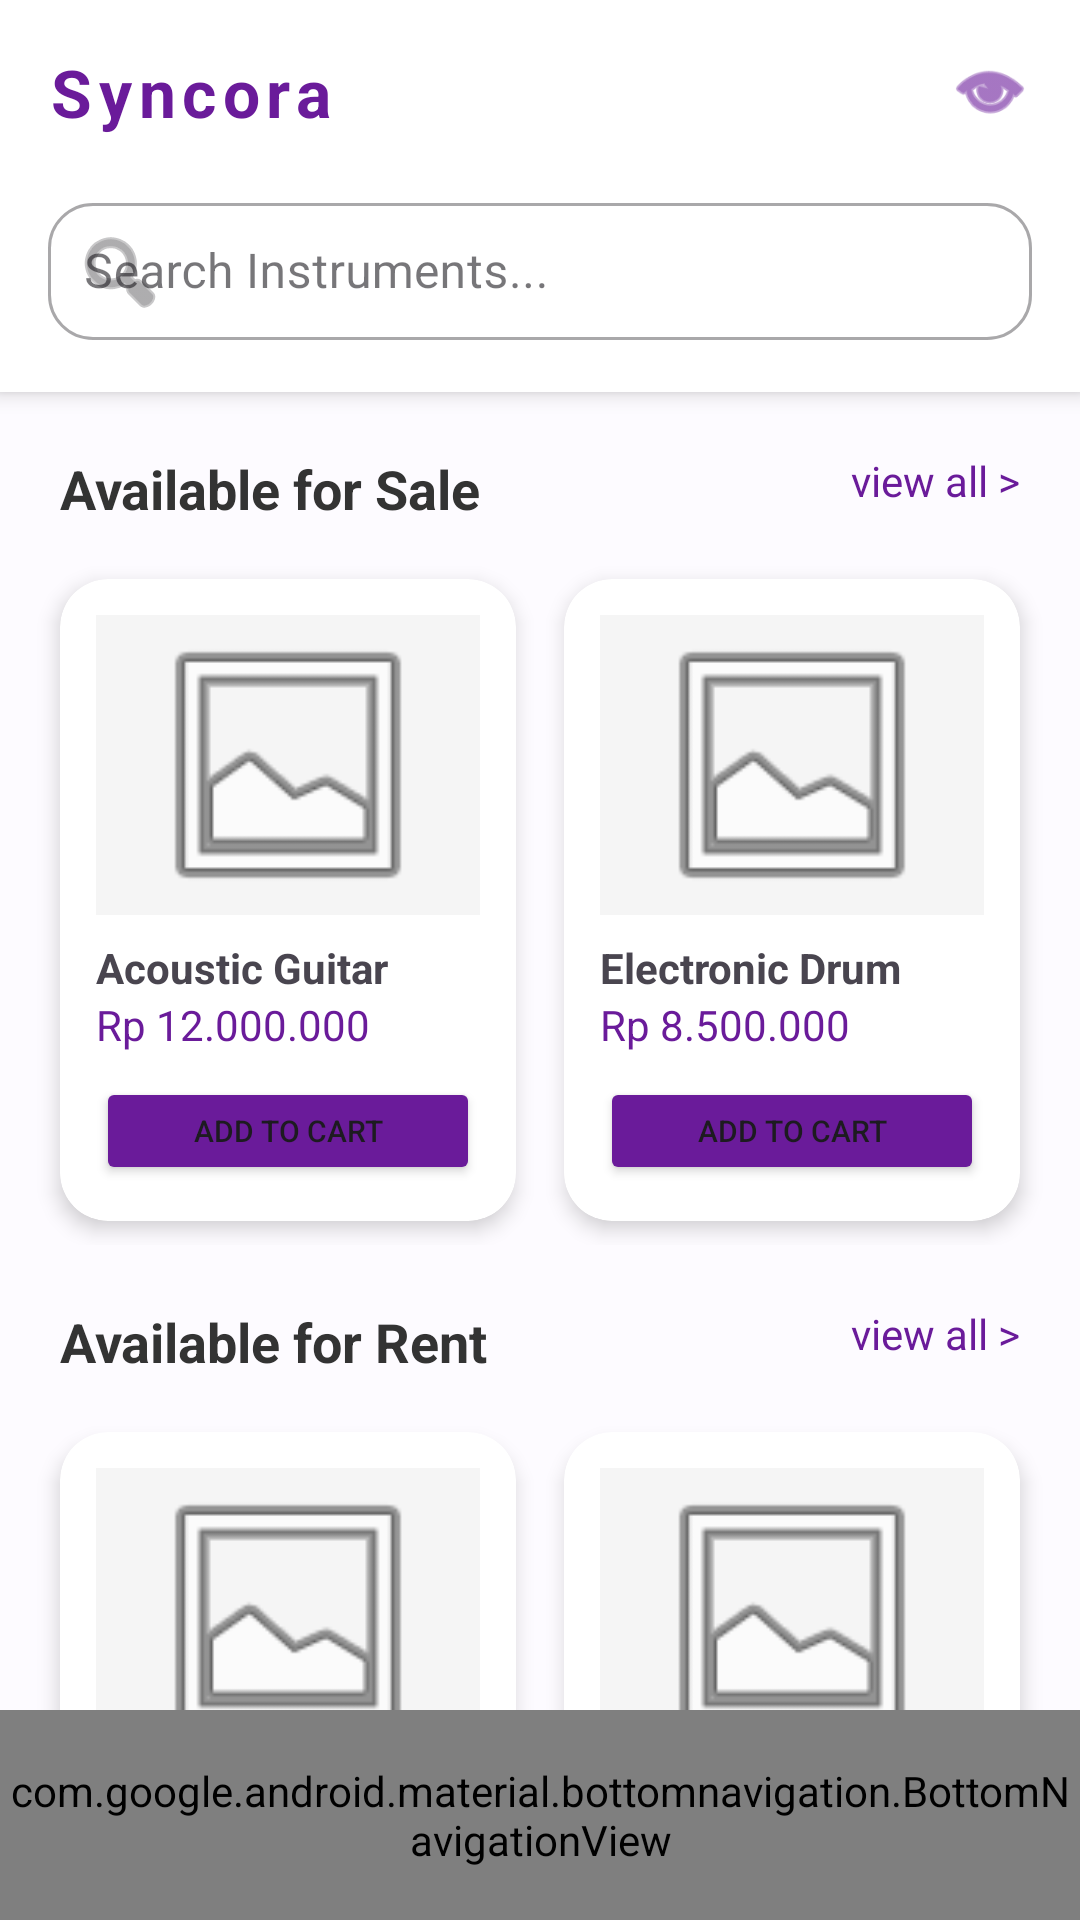

Here is an Android app screen rendered from its layout file. Give the layout XML and the strings, colors and styles it references.
<!-- AndroidManifest.xml: application theme Theme.AppSyncoraAPI -->
<!-- res/layout/menu.xml -->
<?xml version="1.0" encoding="utf-8"?>
<androidx.constraintlayout.widget.ConstraintLayout
    xmlns:android="http://schemas.android.com/apk/res/android"
    xmlns:app="http://schemas.android.com/apk/res-auto"
    android:layout_width="match_parent"
    android:layout_height="match_parent"
    android:background="#FDFBFF">

    <LinearLayout
        android:id="@+id/topBar"
        android:layout_width="match_parent"
        android:layout_height="wrap_content"
        android:orientation="vertical"
        android:padding="16dp"
        android:background="#FFFFFF"
        android:elevation="4dp"
        app:layout_constraintTop_toTopOf="parent">

        <RelativeLayout
            android:layout_width="match_parent"
            android:layout_height="wrap_content"
            android:layout_marginBottom="16dp">

            <TextView
                android:text="Syncora"
                android:textSize="22sp"
                android:textStyle="bold"
                android:textColor="#6A1B9A"
                android:letterSpacing="0.1"
                android:layout_width="wrap_content"
                android:layout_height="wrap_content"/>

            <ImageView
                android:layout_width="28dp"
                android:layout_height="28dp"
                android:layout_alignParentEnd="true"
                android:src="@android:drawable/ic_menu_view"
                app:tint="#6A1B9A"/>
        </RelativeLayout>

        <com.google.android.material.textfield.TextInputLayout
            style="@style/Widget.MaterialComponents.TextInputLayout.OutlinedBox"
            android:layout_width="match_parent"
            android:layout_height="wrap_content"
            app:startIconDrawable="@android:drawable/ic_menu_search"
            app:boxCornerRadiusTopStart="15dp" app:boxCornerRadiusTopEnd="15dp"
            app:boxCornerRadiusBottomStart="15dp" app:boxCornerRadiusBottomEnd="15dp">
            <com.google.android.material.textfield.TextInputEditText
                android:layout_width="match_parent"
                android:layout_height="wrap_content"
                android:hint="Search Instruments..."
                android:padding="12dp"/>
        </com.google.android.material.textfield.TextInputLayout>
    </LinearLayout>

    <androidx.core.widget.NestedScrollView
        android:layout_width="match_parent"
        android:layout_height="0dp"
        app:layout_constraintTop_toBottomOf="@id/topBar"
        app:layout_constraintBottom_toTopOf="@id/bottomNav">

        <LinearLayout
            android:layout_width="match_parent"
            android:layout_height="wrap_content"
            android:orientation="vertical"
            android:paddingBottom="20dp">

            <RelativeLayout
                android:layout_width="match_parent"
                android:layout_height="wrap_content"
                android:paddingHorizontal="20dp"
                android:layout_marginTop="20dp">
                <TextView
                    android:text="Available for Sale"
                    android:textStyle="bold"
                    android:textSize="18sp"
                    android:textColor="#333333"
                    android:layout_width="wrap_content"
                    android:layout_height="wrap_content"/>
                <TextView
                    android:text="view all >"
                    android:textColor="#6A1B9A"
                    android:layout_alignParentEnd="true"
                    android:layout_width="wrap_content"
                    android:layout_height="wrap_content"/>
            </RelativeLayout>

            <LinearLayout
                android:layout_width="match_parent"
                android:layout_height="wrap_content"
                android:paddingHorizontal="12dp"
                android:layout_marginTop="10dp"
                android:orientation="horizontal">

                <androidx.cardview.widget.CardView
                    android:layout_width="0dp"
                    android:layout_height="wrap_content"
                    android:layout_weight="1"
                    android:layout_margin="8dp"
                    app:cardCornerRadius="16dp"
                    app:cardElevation="4dp">
                    <LinearLayout android:layout_width="match_parent" android:layout_height="wrap_content" android:orientation="vertical" android:padding="12dp">
                        <ImageView android:layout_width="match_parent" android:layout_height="100dp" android:src="@android:drawable/ic_menu_gallery" android:background="#F5F5F5"/>
                        <TextView android:text="Acoustic Guitar" android:textStyle="bold" android:layout_marginTop="8dp" android:layout_width="wrap_content" android:layout_height="wrap_content"/>
                        <TextView android:text="Rp 12.000.000" android:textColor="#6A1B9A" android:layout_width="wrap_content" android:layout_height="wrap_content"/>
                        <Button android:layout_width="match_parent" android:layout_height="36dp" android:text="Add to cart" android:backgroundTint="#6A1B9A" android:textSize="10sp" android:layout_marginTop="8dp" app:cornerRadius="8dp"/>
                    </LinearLayout>
                </androidx.cardview.widget.CardView>

                <androidx.cardview.widget.CardView
                    android:layout_width="0dp"
                    android:layout_height="wrap_content"
                    android:layout_weight="1"
                    android:layout_margin="8dp"
                    app:cardCornerRadius="16dp"
                    app:cardElevation="4dp">
                    <LinearLayout android:layout_width="match_parent" android:layout_height="wrap_content" android:orientation="vertical" android:padding="12dp">
                        <ImageView android:layout_width="match_parent" android:layout_height="100dp" android:src="@android:drawable/ic_menu_gallery" android:background="#F5F5F5"/>
                        <TextView android:text="Electronic Drum" android:textStyle="bold" android:layout_marginTop="8dp" android:layout_width="wrap_content" android:layout_height="wrap_content"/>
                        <TextView android:text="Rp 8.500.000" android:textColor="#6A1B9A" android:layout_width="wrap_content" android:layout_height="wrap_content"/>
                        <Button android:layout_width="match_parent" android:layout_height="36dp" android:text="Add to cart" android:backgroundTint="#6A1B9A" android:textSize="10sp" android:layout_marginTop="8dp" app:cornerRadius="8dp"/>
                    </LinearLayout>
                </androidx.cardview.widget.CardView>
            </LinearLayout>

            <RelativeLayout
                android:layout_width="match_parent"
                android:layout_height="wrap_content"
                android:paddingHorizontal="20dp"
                android:layout_marginTop="20dp">
                <TextView
                    android:text="Available for Rent"
                    android:textStyle="bold"
                    android:textSize="18sp"
                    android:textColor="#333333"
                    android:layout_width="wrap_content"
                    android:layout_height="wrap_content"/>
                <TextView
                    android:text="view all >"
                    android:textColor="#6A1B9A"
                    android:layout_alignParentEnd="true"
                    android:layout_width="wrap_content"
                    android:layout_height="wrap_content"/>
            </RelativeLayout>

            <LinearLayout
                android:layout_width="match_parent"
                android:layout_height="wrap_content"
                android:paddingHorizontal="12dp"
                android:layout_marginTop="10dp"
                android:orientation="horizontal">

                <androidx.cardview.widget.CardView
                    android:layout_width="0dp"
                    android:layout_height="wrap_content"
                    android:layout_weight="1"
                    android:layout_margin="8dp"
                    app:cardCornerRadius="16dp"
                    app:cardElevation="4dp">
                    <LinearLayout android:layout_width="match_parent" android:layout_height="wrap_content" android:orientation="vertical" android:padding="12dp">
                        <ImageView android:layout_width="match_parent" android:layout_height="100dp" android:src="@android:drawable/ic_menu_gallery" android:background="#F5F5F5"/>
                        <TextView android:text="Electric Guitar" android:textStyle="bold" android:layout_marginTop="8dp" android:layout_width="wrap_content" android:layout_height="wrap_content"/>
                        <TextView android:text="Rp 150.000 /day" android:textColor="#6A1B9A" android:layout_width="wrap_content" android:layout_height="wrap_content"/>
                        <Button android:layout_width="match_parent" android:layout_height="36dp" android:text="Available" android:backgroundTint="#4CAF50" android:textSize="10sp" android:layout_marginTop="8dp" app:cornerRadius="8dp"/>
                    </LinearLayout>
                </androidx.cardview.widget.CardView>

                <androidx.cardview.widget.CardView
                    android:layout_width="0dp"
                    android:layout_height="wrap_content"
                    android:layout_weight="1"
                    android:layout_margin="8dp"
                    app:cardCornerRadius="16dp"
                    app:cardElevation="4dp">
                    <LinearLayout android:layout_width="match_parent" android:layout_height="wrap_content" android:orientation="vertical" android:padding="12dp">
                        <ImageView android:layout_width="match_parent" android:layout_height="100dp" android:src="@android:drawable/ic_menu_gallery" android:background="#F5F5F5"/>
                        <TextView android:text="Stage Keyboard" android:textStyle="bold" android:layout_marginTop="8dp" android:layout_width="wrap_content" android:layout_height="wrap_content"/>
                        <TextView android:text="Rp 300.000 /day" android:textColor="#6A1B9A" android:layout_width="wrap_content" android:layout_height="wrap_content"/>
                        <Button android:layout_width="match_parent" android:layout_height="36dp" android:text="Available" android:backgroundTint="#4CAF50" android:textSize="10sp" android:layout_marginTop="8dp" app:cornerRadius="8dp"/>
                    </LinearLayout>
                </androidx.cardview.widget.CardView>
            </LinearLayout>

        </LinearLayout>
    </androidx.core.widget.NestedScrollView>

    <com.google.android.material.bottomnavigation.BottomNavigationView
        android:id="@+id/bottomNav"
        android:layout_width="match_parent"
        android:layout_height="70dp"
        android:background="#FFFFFF"
        app:elevation="16dp"
        app:itemIconTint="#6A1B9A"
        app:itemTextColor="#6A1B9A"
        app:menu="@android:drawable/ic_menu_agenda"
        app:layout_constraintBottom_toBottomOf="parent"/>

</androidx.constraintlayout.widget.ConstraintLayout>
<!-- resources referenced by this layout -->
<resources>
  <style name="Theme.AppSyncoraAPI" parent="Base.Theme.AppSyncoraAPI" />
  <style name="Base.Theme.AppSyncoraAPI" parent="Theme.Material3.DayNight.NoActionBar">
          
          
      </style>
</resources>
